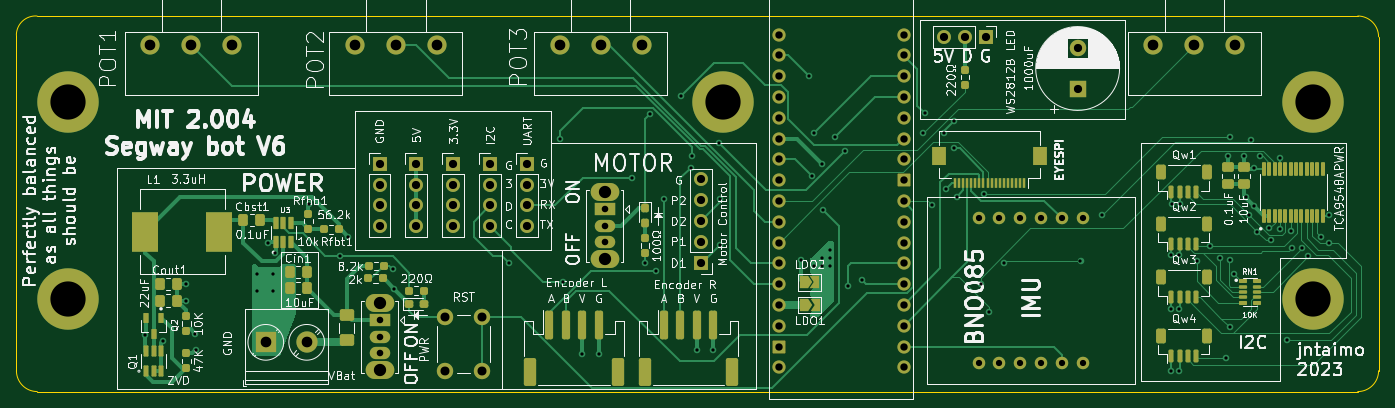
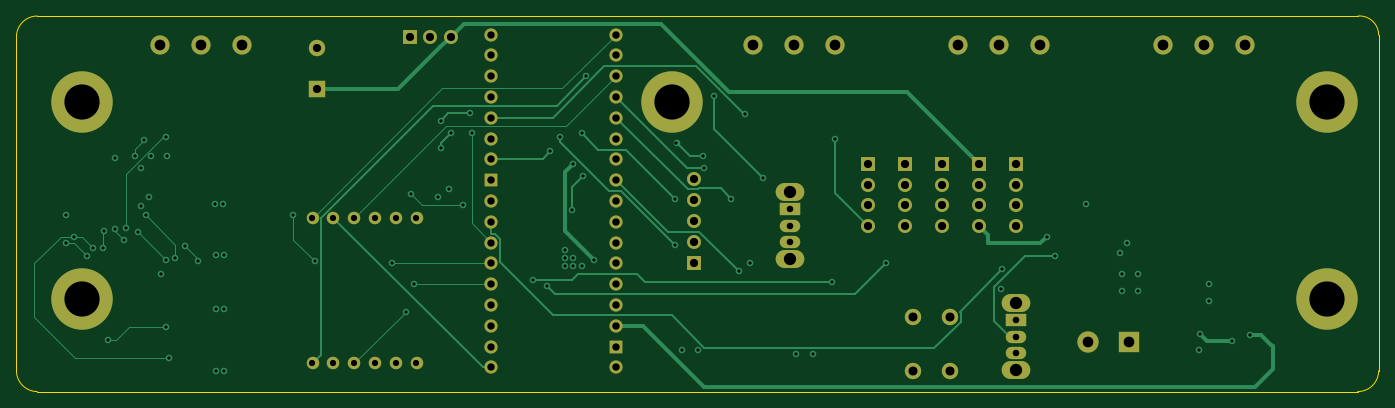
Circuit board: 13 layer files. Board 166.3 x 45.9 mm.
- bottom_copper: Segway V3-B_Cu.gbr (19014 bytes)
- bottom_mask: Segway V3-B_Mask.gbr (4920 bytes)
- paste: Segway V3-B_Paste.gbr (454 bytes)
- bottom_silk: Segway V3-B_Silkscreen.gbr (455 bytes)
- outline: Segway V3-Edge_Cuts.gbr (1000 bytes)
- top_copper: Segway V3-F_Cu.gbr (51318 bytes)
- top_mask: Segway V3-F_Mask.gbr (12313 bytes)
- paste: Segway V3-F_Paste.gbr (7865 bytes)
- top_silk: Segway V3-F_Silkscreen.gbr (204436 bytes)
- inner_copper: Segway V3-In1_Cu.gbr (176597 bytes)
- inner_copper: Segway V3-In2_Cu.gbr (198938 bytes)
- drill: Segway V3-NPTH.drl (279 bytes)
- drill: Segway V3-PTH.drl (4146 bytes)

=== bottom_copper: Segway V3-B_Cu.gbr (19014 bytes, source omitted) ===
=== bottom_mask: Segway V3-B_Mask.gbr ===
%TF.GenerationSoftware,KiCad,Pcbnew,7.0.1-0*%
%TF.CreationDate,2023-07-27T20:08:02-04:00*%
%TF.ProjectId,Segway V3,53656777-6179-4205-9633-2e6b69636164,V1*%
%TF.SameCoordinates,Original*%
%TF.FileFunction,Soldermask,Bot*%
%TF.FilePolarity,Negative*%
%FSLAX46Y46*%
G04 Gerber Fmt 4.6, Leading zero omitted, Abs format (unit mm)*
G04 Created by KiCad (PCBNEW 7.0.1-0) date 2023-07-27 20:08:02*
%MOMM*%
%LPD*%
G01*
G04 APERTURE LIST*
G04 Aperture macros list*
%AMRoundRect*
0 Rectangle with rounded corners*
0 $1 Rounding radius*
0 $2 $3 $4 $5 $6 $7 $8 $9 X,Y pos of 4 corners*
0 Add a 4 corners polygon primitive as box body*
4,1,4,$2,$3,$4,$5,$6,$7,$8,$9,$2,$3,0*
0 Add four circle primitives for the rounded corners*
1,1,$1+$1,$2,$3*
1,1,$1+$1,$4,$5*
1,1,$1+$1,$6,$7*
1,1,$1+$1,$8,$9*
0 Add four rect primitives between the rounded corners*
20,1,$1+$1,$2,$3,$4,$5,0*
20,1,$1+$1,$4,$5,$6,$7,0*
20,1,$1+$1,$6,$7,$8,$9,0*
20,1,$1+$1,$8,$9,$2,$3,0*%
G04 Aperture macros list end*
%ADD10C,7.500000*%
%ADD11C,2.340000*%
%ADD12R,2.600000X2.600000*%
%ADD13C,2.600000*%
%ADD14R,1.700000X1.700000*%
%ADD15O,1.700000X1.700000*%
%ADD16C,2.000000*%
%ADD17C,1.625600*%
%ADD18RoundRect,0.025400X0.736600X0.736600X-0.736600X0.736600X-0.736600X-0.736600X0.736600X-0.736600X0*%
%ADD19C,1.524000*%
%ADD20O,3.500000X2.200000*%
%ADD21R,2.500000X1.500000*%
%ADD22O,2.500000X1.500000*%
%ADD23R,2.000000X2.000000*%
G04 APERTURE END LIST*
D10*
%TO.C,REF\u002A\u002A*%
X80000000Y-112000000D03*
%TD*%
D11*
%TO.C,POT3*%
X150000000Y-105000000D03*
X145000000Y-105000000D03*
X140000000Y-105000000D03*
%TD*%
%TO.C,POT2*%
X125000000Y-105000000D03*
X120000000Y-105000000D03*
X115000000Y-105000000D03*
%TD*%
D12*
%TO.C,J9*%
X104107502Y-141307500D03*
D13*
X109107502Y-141307500D03*
%TD*%
D14*
%TO.C,J5*%
X122500000Y-119500000D03*
D15*
X122500000Y-122040000D03*
X122500000Y-124580000D03*
X122500000Y-127120000D03*
%TD*%
D16*
%TO.C,RST*%
X130500000Y-138262500D03*
X130500000Y-144762500D03*
X126000000Y-138262500D03*
X126000000Y-144762500D03*
%TD*%
D14*
%TO.C,J6*%
X131500000Y-119500000D03*
D15*
X131500000Y-122040000D03*
X131500000Y-124580000D03*
X131500000Y-127120000D03*
%TD*%
D17*
%TO.C,U1*%
X166760000Y-144360000D03*
D18*
X166760000Y-141820000D03*
D17*
X166760000Y-139280000D03*
X166760000Y-136740000D03*
X166760000Y-134200000D03*
X166760000Y-131660000D03*
X166760000Y-129120000D03*
X166760000Y-126580000D03*
X166760000Y-124040000D03*
X166760000Y-121500000D03*
X166760000Y-118960000D03*
X166760000Y-116420000D03*
X166760000Y-113880000D03*
X166760000Y-111340000D03*
X166760000Y-108800000D03*
X166760000Y-106260000D03*
X166760000Y-103720000D03*
X182000000Y-103720000D03*
X182000000Y-106260000D03*
X182000000Y-108800000D03*
X182000000Y-111340000D03*
X182000000Y-113880000D03*
X182000000Y-116420000D03*
X182000000Y-118960000D03*
D18*
X182000000Y-121500000D03*
D17*
X182000000Y-124040000D03*
X182000000Y-126580000D03*
X182000000Y-129120000D03*
X182000000Y-131660000D03*
X182000000Y-134200000D03*
X182000000Y-136740000D03*
X182000000Y-139280000D03*
X182000000Y-141820000D03*
X182000000Y-144360000D03*
%TD*%
D10*
%TO.C,REF\u002A\u002A*%
X160000000Y-112000000D03*
%TD*%
D14*
%TO.C,J2*%
X192000000Y-104000000D03*
D15*
X189460000Y-104000000D03*
X186920000Y-104000000D03*
%TD*%
D11*
%TO.C,POT4*%
X222500000Y-105000000D03*
X217500000Y-105000000D03*
X212500000Y-105000000D03*
%TD*%
D10*
%TO.C,REF\u002A\u002A*%
X232000000Y-112000000D03*
%TD*%
D14*
%TO.C,J8*%
X157250000Y-131575000D03*
D15*
X157250000Y-129035000D03*
X157250000Y-126495000D03*
X157250000Y-123955000D03*
X157250000Y-121415000D03*
%TD*%
D14*
%TO.C,J7*%
X136000000Y-119500000D03*
D15*
X136000000Y-122040000D03*
X136000000Y-124580000D03*
X136000000Y-127120000D03*
%TD*%
D14*
%TO.C,J3*%
X127000000Y-119500000D03*
D15*
X127000000Y-122040000D03*
X127000000Y-124580000D03*
X127000000Y-127120000D03*
%TD*%
D10*
%TO.C,REF\u002A\u002A*%
X80000000Y-136000000D03*
%TD*%
D19*
%TO.C,A1*%
X191150000Y-143890000D03*
X193690000Y-143890000D03*
X196230000Y-143890000D03*
X198770000Y-143890000D03*
X201310000Y-143890000D03*
X203850000Y-143890000D03*
X191150000Y-126110000D03*
X193690000Y-126110000D03*
X196230000Y-126110000D03*
X198770000Y-126110000D03*
X201310000Y-126110000D03*
X203850000Y-126110000D03*
%TD*%
D14*
%TO.C,J4*%
X118000000Y-119500000D03*
D15*
X118000000Y-122040000D03*
X118000000Y-124580000D03*
X118000000Y-127120000D03*
%TD*%
D20*
%TO.C,S1*%
X118000000Y-136512500D03*
X118000000Y-144712500D03*
D21*
X118000000Y-138612500D03*
D22*
X118000000Y-140612500D03*
X118000000Y-142612500D03*
%TD*%
D20*
%TO.C,MOTOR_SW1*%
X145500000Y-122975000D03*
X145500000Y-131175000D03*
D21*
X145500000Y-125075000D03*
D22*
X145500000Y-127075000D03*
X145500000Y-129075000D03*
%TD*%
D11*
%TO.C,POT1*%
X100000000Y-105000000D03*
X95000000Y-105000000D03*
X90000000Y-105000000D03*
%TD*%
D10*
%TO.C,REF\u002A\u002A*%
X232000000Y-136000000D03*
%TD*%
D23*
%TO.C,C_LED1*%
X203250000Y-110367677D03*
D16*
X203250000Y-105367677D03*
%TD*%
M02*

=== paste: Segway V3-B_Paste.gbr ===
%TF.GenerationSoftware,KiCad,Pcbnew,7.0.1-0*%
%TF.CreationDate,2023-07-27T20:08:02-04:00*%
%TF.ProjectId,Segway V3,53656777-6179-4205-9633-2e6b69636164,V1*%
%TF.SameCoordinates,Original*%
%TF.FileFunction,Paste,Bot*%
%TF.FilePolarity,Positive*%
%FSLAX46Y46*%
G04 Gerber Fmt 4.6, Leading zero omitted, Abs format (unit mm)*
G04 Created by KiCad (PCBNEW 7.0.1-0) date 2023-07-27 20:08:02*
%MOMM*%
%LPD*%
G01*
G04 APERTURE LIST*
G04 APERTURE END LIST*
M02*

=== bottom_silk: Segway V3-B_Silkscreen.gbr ===
%TF.GenerationSoftware,KiCad,Pcbnew,7.0.1-0*%
%TF.CreationDate,2023-07-27T20:08:02-04:00*%
%TF.ProjectId,Segway V3,53656777-6179-4205-9633-2e6b69636164,V1*%
%TF.SameCoordinates,Original*%
%TF.FileFunction,Legend,Bot*%
%TF.FilePolarity,Positive*%
%FSLAX46Y46*%
G04 Gerber Fmt 4.6, Leading zero omitted, Abs format (unit mm)*
G04 Created by KiCad (PCBNEW 7.0.1-0) date 2023-07-27 20:08:02*
%MOMM*%
%LPD*%
G01*
G04 APERTURE LIST*
G04 APERTURE END LIST*
M02*

=== outline: Segway V3-Edge_Cuts.gbr ===
%TF.GenerationSoftware,KiCad,Pcbnew,7.0.1-0*%
%TF.CreationDate,2023-07-27T20:08:03-04:00*%
%TF.ProjectId,Segway V3,53656777-6179-4205-9633-2e6b69636164,V1*%
%TF.SameCoordinates,Original*%
%TF.FileFunction,Profile,NP*%
%FSLAX46Y46*%
G04 Gerber Fmt 4.6, Leading zero omitted, Abs format (unit mm)*
G04 Created by KiCad (PCBNEW 7.0.1-0) date 2023-07-27 20:08:03*
%MOMM*%
%LPD*%
G01*
G04 APERTURE LIST*
%TA.AperFunction,Profile*%
%ADD10C,0.100000*%
%TD*%
G04 APERTURE END LIST*
D10*
X73660000Y-144780000D02*
X73652769Y-103796051D01*
X240000000Y-104000000D02*
G75*
G03*
X237460000Y-101460000I-2540000J0D01*
G01*
X76180000Y-101460000D02*
X237460000Y-101460000D01*
X237460000Y-147320000D02*
G75*
G03*
X240000000Y-144780000I0J2540000D01*
G01*
X76180000Y-101460000D02*
G75*
G03*
X73652769Y-103796051I-183950J-2336050D01*
G01*
X240000000Y-104000000D02*
X240000000Y-144780000D01*
X73660000Y-144780000D02*
G75*
G03*
X76200000Y-147320000I2540000J0D01*
G01*
X237460000Y-147320000D02*
X76200000Y-147320000D01*
M02*

=== top_copper: Segway V3-F_Cu.gbr (51318 bytes, source omitted) ===
=== top_mask: Segway V3-F_Mask.gbr (12313 bytes, source omitted) ===
=== paste: Segway V3-F_Paste.gbr (7865 bytes, source omitted) ===
=== top_silk: Segway V3-F_Silkscreen.gbr (204436 bytes, source omitted) ===
=== inner_copper: Segway V3-In1_Cu.gbr (176597 bytes, source omitted) ===
=== inner_copper: Segway V3-In2_Cu.gbr (198938 bytes, source omitted) ===
=== drill: Segway V3-NPTH.drl ===
M48
; DRILL file {KiCad 7.0.1-0} date 2023 July 27, Thursday 20:07:58
; FORMAT={-:-/ absolute / inch / decimal}
; #@! TF.CreationDate,2023-07-27T20:07:58-04:00
; #@! TF.GenerationSoftware,Kicad,Pcbnew,7.0.1-0
; #@! TF.FileFunction,NonPlated,1,4,NPTH
FMAT,2
INCH
%
G90
G05
T0
M30

=== drill: Segway V3-PTH.drl ===
M48
; DRILL file {KiCad 7.0.1-0} date 2023 July 27, Thursday 20:07:58
; FORMAT={-:-/ absolute / inch / decimal}
; #@! TF.CreationDate,2023-07-27T20:07:58-04:00
; #@! TF.GenerationSoftware,Kicad,Pcbnew,7.0.1-0
; #@! TF.FileFunction,Plated,1,4,PTH
FMAT,2
INCH
; #@! TA.AperFunction,Plated,PTH,ViaDrill
T1C0.0157
; #@! TA.AperFunction,Plated,PTH,ComponentDrill
T2C0.0300
; #@! TA.AperFunction,Plated,PTH,ComponentDrill
T3C0.0315
; #@! TA.AperFunction,Plated,PTH,ComponentDrill
T4C0.0354
; #@! TA.AperFunction,Plated,PTH,ComponentDrill
T5C0.0394
; #@! TA.AperFunction,Plated,PTH,ComponentDrill
T6C0.0433
; #@! TA.AperFunction,Plated,PTH,ComponentDrill
T7C0.0512
; #@! TA.AperFunction,Plated,PTH,ComponentDrill
T8C0.0591
; #@! TA.AperFunction,Plated,PTH,ComponentDrill
T9C0.1693
%
G90
G05
T1
X3.5197Y-5.5276
X3.6063Y-5.5591
X3.7165Y-5.2835
X3.7165Y-5.3622
X3.7598Y-5.5236
X3.7638Y-5.5984
X4.0551Y-5.2362
X4.0551Y-5.315
X4.1102Y-5.0866
X4.1339Y-5.2362
X4.1339Y-5.315
X4.1417Y-5.1339
X4.3071Y-4.8976
X4.4567Y-5.1496
X4.4961Y-5.0551
X4.7087Y-5.2126
X4.7165Y-5.3071
X5.2677Y-5.1811
X5.5118Y-4.5866
X5.5276Y-5.2756
X5.6201Y-5.6181
X5.6988Y-5.6181
X5.8583Y-4.7717
X5.9213Y-5.1811
X5.9449Y-4.4646
X5.9764Y-5.2205
X6.0138Y-4.872
X6.0945Y-4.378
X6.1417Y-4.7244
X6.1496Y-4.6693
X6.1713Y-5.6004
X6.25Y-5.6004
X6.2756Y-4.6063
X6.2835Y-4.874
X6.2835Y-5.0945
X6.6732Y-5.1673
X6.7091Y-4.283
X6.7244Y-4.7638
X6.7323Y-4.5591
X6.7323Y-5.1969
X6.7717Y-4.7047
X6.7717Y-5.1575
X6.7717Y-5.1969
X6.7795Y-4.9291
X6.811Y-5.1181
X6.811Y-5.1575
X6.811Y-5.1969
X6.8346Y-4.5748
X6.8819Y-4.6457
X6.8976Y-5.2933
X6.9665Y-5.2657
X7.2598Y-4.5591
X7.2677Y-4.4626
X7.3031Y-4.9035
X7.3602Y-4.5571
X7.3701Y-4.8268
X7.4075Y-4.498
X7.4075Y-4.6299
X7.4213Y-4.8622
X7.5354Y-5.2835
X7.5531Y-4.8504
X7.5748Y-5.4173
X7.6457Y-5.1811
X8.0157Y-5.1732
X8.1181Y-4.9528
X8.4488Y-5.1417
X8.4488Y-5.4016
X8.4488Y-5.7008
X8.4567Y-4.8976
X8.4882Y-5.1417
X8.4882Y-5.4016
X8.4882Y-5.7008
X8.4961Y-4.8976
X8.5748Y-5.1732
X8.6378Y-5.0995
X8.685Y-5.16
X8.7165Y-5.6378
X8.7244Y-4.6693
X8.7323Y-4.5748
X8.7323Y-5.1654
X8.7323Y-5.4882
X8.7559Y-5.2362
X8.8031Y-4.6693
X8.811Y-4.8661
X8.8268Y-4.9528
X8.8346Y-4.5906
X8.8504Y-4.7244
X8.8504Y-4.9055
X8.8661Y-5.0315
X8.877Y-4.6693
X8.924Y-5.013
X8.9295Y-5.0733
X8.9749Y-5.0197
X8.9764Y-4.6772
X9.0079Y-5.5512
X9.0288Y-5.0288
X9.0315Y-5.1102
X9.0787Y-5.1102
X9.1102Y-5.1496
X9.1732Y-5.0551
X9.2126Y-4.9528
X9.2126Y-5.0866
T2
X7.5256Y-4.965
X7.5256Y-5.665
X7.6256Y-4.965
X7.6256Y-5.665
X7.7256Y-4.965
X7.7256Y-5.665
X7.8256Y-4.965
X7.8256Y-5.665
X7.9256Y-4.965
X7.9256Y-5.665
X8.0256Y-4.965
X8.0256Y-5.665
T3
X4.6457Y-5.4572
X4.6457Y-5.5359
X4.6457Y-5.6147
X5.7283Y-4.9242
X5.7283Y-5.003
X5.7283Y-5.0817
T4
X6.5654Y-4.0835
X6.5654Y-4.1835
X6.5654Y-4.2835
X6.5654Y-4.3835
X6.5654Y-4.4835
X6.5654Y-4.5835
X6.5654Y-4.6835
X6.5654Y-4.7835
X6.5654Y-4.8835
X6.5654Y-4.9835
X6.5654Y-5.0835
X6.5654Y-5.1835
X6.5654Y-5.2835
X6.5654Y-5.3835
X6.5654Y-5.4835
X6.5654Y-5.5835
X6.5654Y-5.6835
X7.1654Y-4.0835
X7.1654Y-4.1835
X7.1654Y-4.2835
X7.1654Y-4.3835
X7.1654Y-4.4835
X7.1654Y-4.5835
X7.1654Y-4.6835
X7.1654Y-4.7835
X7.1654Y-4.8835
X7.1654Y-4.9835
X7.1654Y-5.0835
X7.1654Y-5.1835
X7.1654Y-5.2835
X7.1654Y-5.3835
X7.1654Y-5.4835
X7.1654Y-5.5835
X7.1654Y-5.6835
T5
X4.6457Y-4.7047
X4.6457Y-4.8047
X4.6457Y-4.9047
X4.6457Y-5.0047
X4.8228Y-4.7047
X4.8228Y-4.8047
X4.8228Y-4.9047
X4.8228Y-5.0047
X5.0Y-4.7047
X5.0Y-4.8047
X5.0Y-4.9047
X5.0Y-5.0047
X5.1772Y-4.7047
X5.1772Y-4.8047
X5.1772Y-4.9047
X5.1772Y-5.0047
X5.3543Y-4.7047
X5.3543Y-4.8047
X5.3543Y-4.9047
X5.3543Y-5.0047
X6.1909Y-4.7801
X6.1909Y-4.8801
X6.1909Y-4.9801
X6.1909Y-5.0801
X6.1909Y-5.1801
X7.3591Y-4.0945
X7.4591Y-4.0945
X7.5591Y-4.0945
X8.002Y-4.1483
X8.002Y-4.3452
T6
X4.9606Y-5.4434
X4.9606Y-5.6993
X5.1378Y-5.4434
X5.1378Y-5.6993
T7
X3.5433Y-4.1339
X3.7402Y-4.1339
X3.937Y-4.1339
X4.0987Y-5.5633
X4.2956Y-5.5633
X4.5276Y-4.1339
X4.7244Y-4.1339
X4.9213Y-4.1339
X5.5118Y-4.1339
X5.7087Y-4.1339
X5.9055Y-4.1339
X8.3661Y-4.1339
X8.563Y-4.1339
X8.7598Y-4.1339
T8
X4.6457Y-5.3745
X4.6457Y-5.6973
X5.7283Y-4.8415
X5.7283Y-5.1644
T9
X3.1496Y-4.4094
X3.1496Y-5.3543
X6.2992Y-4.4094
X9.1339Y-4.4094
X9.1339Y-5.3543
T0
M30

